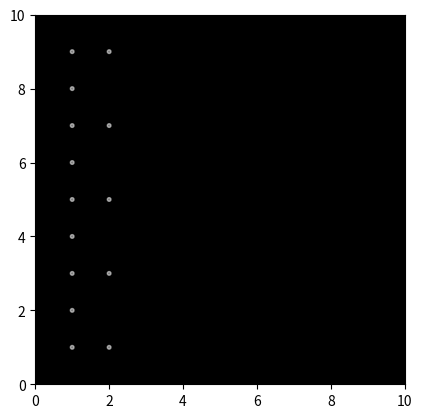

Source code (Python):

# Import necessary libraries
import numpy as np
import matplotlib.pyplot as plt
import matplotlib.animation as animation
import matplotlib.patches as patches

# Define the figure and axis
fig, ax = plt.subplots()

# Set the axis limits
ax.set_xlim(0, 10)
ax.set_ylim(0, 10)
ax.set_aspect('equal')

# Create a black background
ax.set_facecolor('black')

# Define the point-light stimulus
lights = []

# Function to generate the point-light stimulus
def generate_stimulus():
    # Define the positions of the point-lights
    positions = [
        (1, 1), (1, 2), (1, 3), (1, 4), (1, 5), (1, 6), (1, 7), (1, 8), (1, 9),
        (2, 1), (2, 3), (2, 5), (2, 7), (2, 9)
    ]

    # Define the movements of the point-lights
    movements = [
        {'x': 0, 'y': 0},
        {'x': 0, 'y': 0.1},
        {'x': 0, 'y': 0.2},
        {'x': 0, 'y': 0.3},
        {'x': 0, 'y': 0.4},
        {'x': 0, 'y': 0.5},
        {'x': 0, 'y': 0.6},
        {'x': 0, 'y': 0.7},
        {'x': 0, 'y': 0.8},
        {'x': 0.1, 'y': 0},
        {'x': 0, 'y': 0.2},
        {'x': -0.1, 'y': 0.2},
        {'x': 0, 'y': 0.4},
        {'x': 0.1, 'y': 0.4},
        {'x': 0, 'y': 0.6}
    ]

    # Create the point-lights
    for i, (x, y) in enumerate(positions):
        light = patches.Circle((x, y), 0.05, color='white', alpha=0.5)
        ax.add_patch(light)
        lights.append({'patch': light,'movement': movements[i]})

# Generate the point-light stimulus
generate_stimulus()

# Function to update the animation
def update(frame):
    for light in lights:
        light['patch'].center = (light['patch'].center[0] + light['movement']['x'], light['patch'].center[1] + light['movement']['y'])
        if light['patch'].center[0] > 10 or light['patch'].center[0] < 0:
            light['movement']['x'] = -light['movement']['x']
        if light['patch'].center[1] > 10 or light['patch'].center[1] < 0:
            light['movement']['y'] = -light['movement']['y']

# Create the animation
ani = animation.FuncAnimation(fig, update, frames=200, blit=False, interval=20)

# Show the animation
plt.show()
